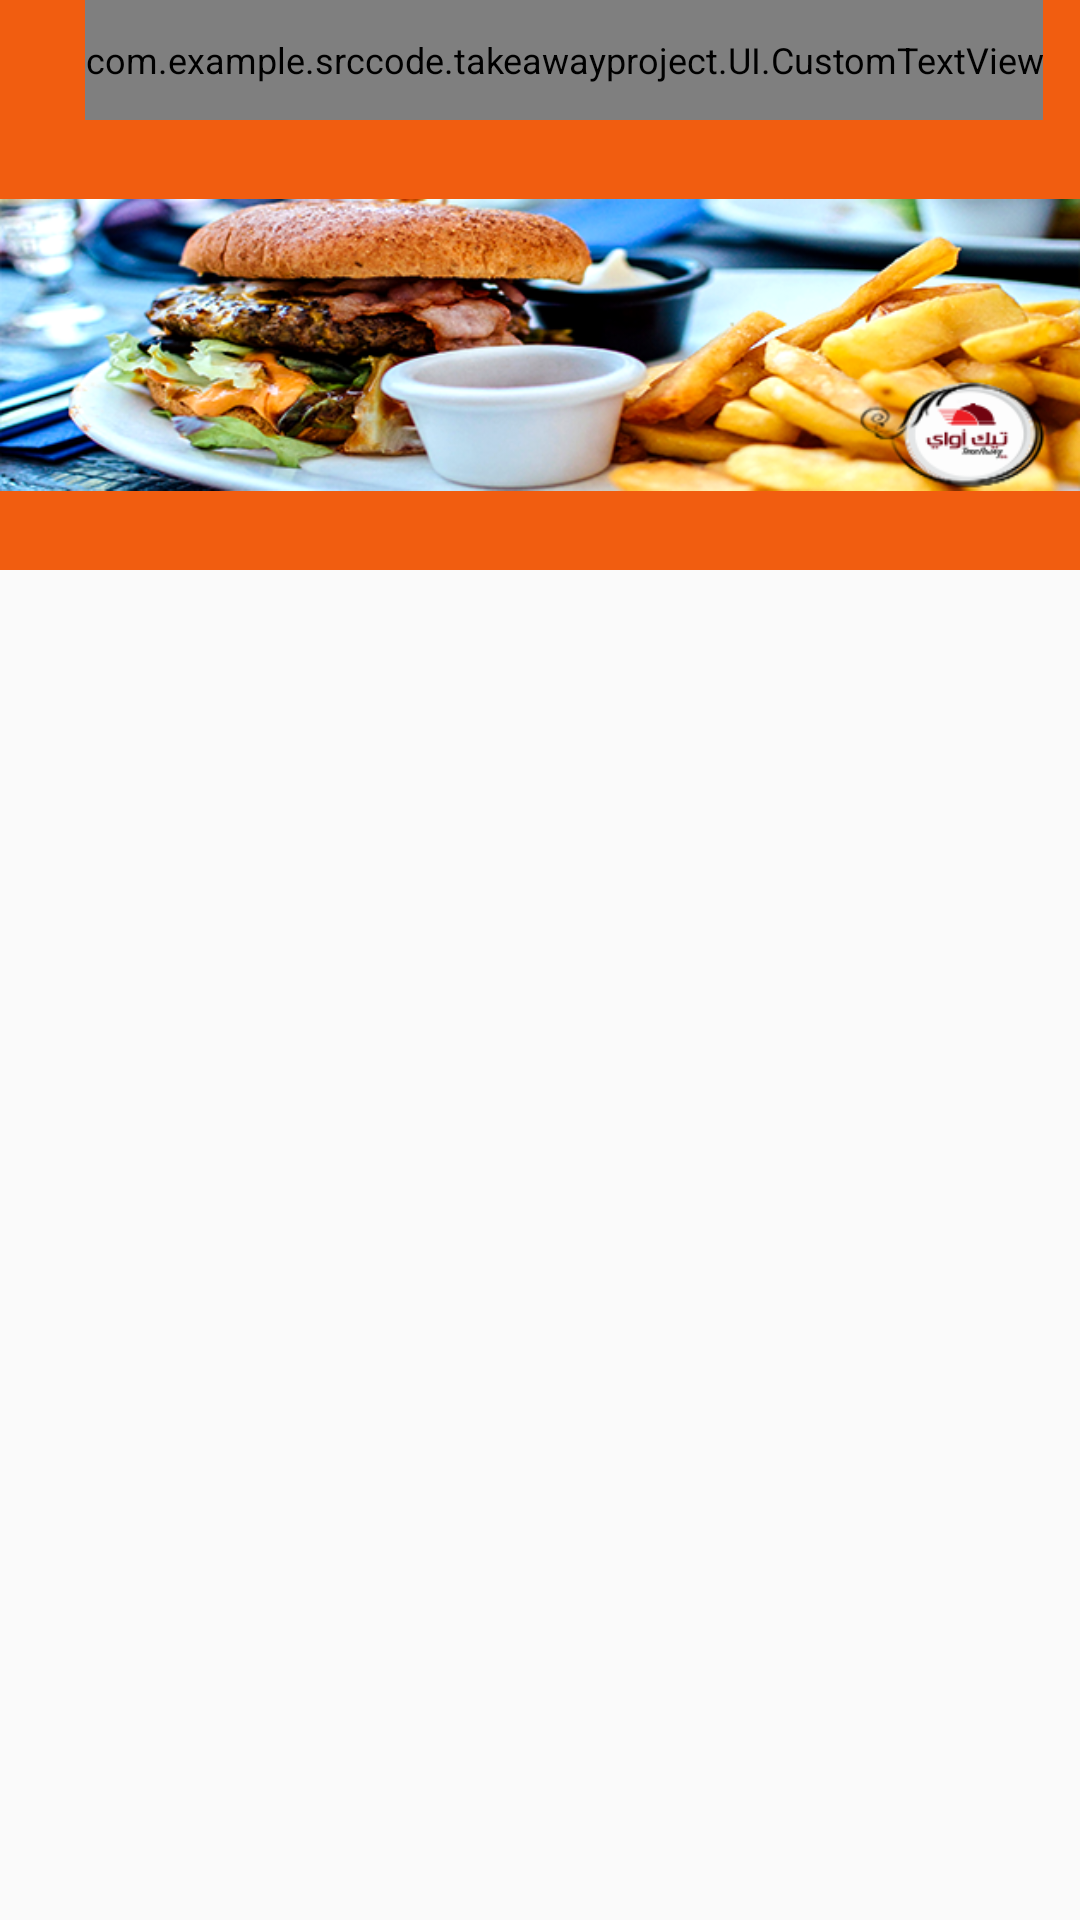

The Android layout XML behind this screen, and the referenced resources:
<!-- AndroidManifest.xml: application theme AppTheme.NoActionBar -->
<!-- res/layout/activity_profile.xml -->
<?xml version="1.0" encoding="utf-8"?>
<RelativeLayout xmlns:android="http://schemas.android.com/apk/res/android"
    xmlns:tools="http://schemas.android.com/tools"
    android:id="@+id/activity_profile"
    android:layout_width="match_parent"
    android:layout_height="match_parent"
    android:paddingBottom="@dimen/activity_vertical_margin"
    tools:context="com.example.srccode.takeawayproject.Activities.ProfileActivity">


    <include
        layout="@layout/toolbar"
        android:layout_width="match_parent"
        android:layout_height="wrap_content"
        android:id="@+id/toolbarlayoutid"/>
    <ImageView
        android:layout_width="match_parent"
        android:layout_height="150dp"
        android:src="@drawable/resturantimage1"
        android:id="@+id/restimage"
        android:background="#f15d10"
        android:layout_below="@+id/toolbarlayoutid"
        />


</RelativeLayout>
<!-- res/layout/toolbar.xml (included above) -->
<?xml version="1.0" encoding="utf-8"?>
<android.support.design.widget.AppBarLayout
    android:id="@+id/appbar"
    android:layout_width="match_parent"
    android:layout_height="wrap_content"
    android:theme="@style/AppTheme.AppBarOverlay"
    xmlns:android="http://schemas.android.com/apk/res/android">
<android.support.v7.widget.Toolbar
    xmlns:android="http://schemas.android.com/apk/res/android"
    xmlns:app="http://schemas.android.com/apk/res-auto"
    android:id="@+id/toolbar"
    android:layout_width="match_parent"
    android:layout_height="?attr/actionBarSize"
    android:background="?attr/colorPrimary"
    app:popupTheme="@style/ThemeOverlay.AppCompat.Light"
    app:layout_scrollFlags="scroll|enterAlways"
    app:layout_collapseMode="pin"
    android:theme="@style/ThemeOverlay.AppCompat.Dark.ActionBar"
    >
    <FrameLayout
        android:layout_width="match_parent"
        android:layout_height="match_parent">

        
        
            
            
            
            
            
            
            
            
            

        
        <com.example.srccode.takeawayproject.UI.CustomTextView
            android:id="@+id/toolbar_title"
            android:orientation="horizontal"
            android:layout_width="wrap_content"
            android:layout_height="fill_parent"
            android:layout_gravity="center"
            android:gravity="center"
            android:text="@string/action_home"
            android:textColor="#fff"
            android:textSize="15sp"
            />

        
              <ImageButton
        android:id="@+id/next_btn_search"
        android:layout_width="?attr/actionBarSize"
        android:layout_height="?attr/actionBarSize"
        android:layout_gravity="start|center_vertical"
        android:src="@drawable/next"
        style="@style/Widget.AppCompat.ActionButton" />


        
        
            
            
            
            
            
            

        
        
            
            
            
            
            
            
            
            
            
        
        
            
            
            
            
            
            
            
            



        
            
            
            
            

            
        
    </FrameLayout>
</android.support.v7.widget.Toolbar>
</android.support.design.widget.AppBarLayout>
<!-- resources referenced by this layout -->
<resources>
  <dimen name="activity_vertical_margin">16dp</dimen>
  <!-- drawable edit_blue: png bitmap (drawable-hdpi, 1158 bytes) -->
  <!-- drawable resturantimage1: png bitmap (drawable, 224021 bytes) -->
  <!-- drawable takeawaylogo: png bitmap (drawable, 74426 bytes) -->
  <string name="action_home">Home</string>
  <style name="AppTheme.AppBarOverlay" parent="ThemeOverlay.AppCompat.Dark.ActionBar" />
  <style name="AppTheme.NoActionBar">
          
          <item name="colorPrimary">#f15d10</item>
          <item name="colorPrimaryDark">#f15d10</item>
          <item name="windowActionBar">false</item>
          <item name="windowNoTitle">true</item>
      <item name="android:actionBarSize">40dp</item>
          
  
      </style>
</resources>
